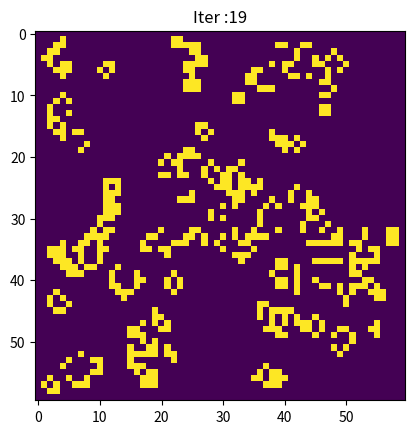

The matplotlib source for this figure:
import numpy as np
import matplotlib.pyplot as plt

'''
1． 如果一个细胞周围有3个细胞为生（一个细胞周围共有8个细胞），
    则该细胞为生（即该细胞若原先为死，则转为生，若原先为生，则保持不变） 。
2． 如果一个细胞周围有2个细胞为生，则该细胞的生死状态保持不变；
3． 在其它情况下，该细胞为死（即该细胞若原先为生，则转为死，若原先为死，则保持不变）
    设定图像中每个像素的初始状态后依据上述的游戏规则演绎生命的变化，
    由于初始状态和迭代次数不同，将会得到令人叹服的优美图案。
'''


class cellular_automata(object):

    def __init__(self, cells_shape):
        #   cells_shape为元祖
        self.cells = np.zeros(cells_shape)

        #   真实的长度和宽度,边界
        real_width = cells_shape[0] - 2
        real_height = cells_shape[1] - 2

        self.cells[1:-1, 1:-1] = np.random.randint(2, size=(real_width, real_height))
        '''
        np.random.randint(2,size=(6,6))
        array([     [0, 0, 1, 1, 1, 1],
                    [0, 0, 1, 1, 1, 1],
                    [0, 0, 0, 0, 1, 0],
                    [1, 0, 1, 0, 1, 0],
                    [1, 1, 0, 1, 0, 0],
                    [1, 0, 1, 0, 1, 0]      ])
        '''
        self.timer = 0  # 迭代次数

        #   卷积的第一个向量
        self.mask = np.ones(9)
        #   仅仅需要计算周围八个，不需要中间的值
        self.mask[4] = 0

    def update_state(self):
        """更新一次状态"""
        buf = np.zeros(self.cells.shape)
        cells = self.cells
        for i in range(1, cells.shape[0] - 1):
            for j in range(1, cells.shape[0] - 1):
                # 计算该细胞周围的存活细胞数,转化为向量
                neighbor = cells[i - 1:i + 2, j - 1:j + 2].reshape((-1,))
                '''
                In [48]: a
                array([[ 0,  1,  2,  3],
                       [ 4,  5,  6,  7],
                       [ 8,  9, 10, 11]])

                In [49]: a.reshape(1,12)
                Out[49]: array([[ 0,  1,  2,  3,  4,  5,  6,  7,  8,  9, 10, 11]])

                In [50]: a.reshape((-1,)).shape
                Out[50]: (12,)
                '''

                #   卷积
                neighbor_num = np.convolve(self.mask, neighbor, 'valid')[0]

                # test = sum(neighbor)

                if neighbor_num == 3:
                    buf[i, j] = 1
                elif neighbor_num == 2:
                    buf[i, j] = cells[i, j]
                else:
                    buf[i, j] = 0

        # 更新cells和时间timer
        self.cells = buf
        self.timer += 1

    def plot_state(self):
        """画出当前的状态"""
        plt.title('Iter :{}'.format(self.timer))
        plt.imshow(self.cells)
        plt.show()

    def update_and_plot(self, n_iter):
        """更新状态并画图
        Parameters
        ----------
        n_iter : 更新的轮数
         如果想更新曲线的时候，在一个figure上画出不断更新的曲线的时候，
         需要用到plt.ion()和plt.ioff()以及plt.show()的配合
        """
        plt.ion()
        for _ in range(n_iter):
            plt.title('Iter :{}'.format(self.timer))
            plt.imshow(self.cells)
            self.update_state()
            plt.pause(0.2)
        plt.ioff()
        #   防止闪退
        plt.show()


if __name__ == '__main__':
    game = cellular_automata(cells_shape=(60, 60))
    game.update_and_plot(20)
